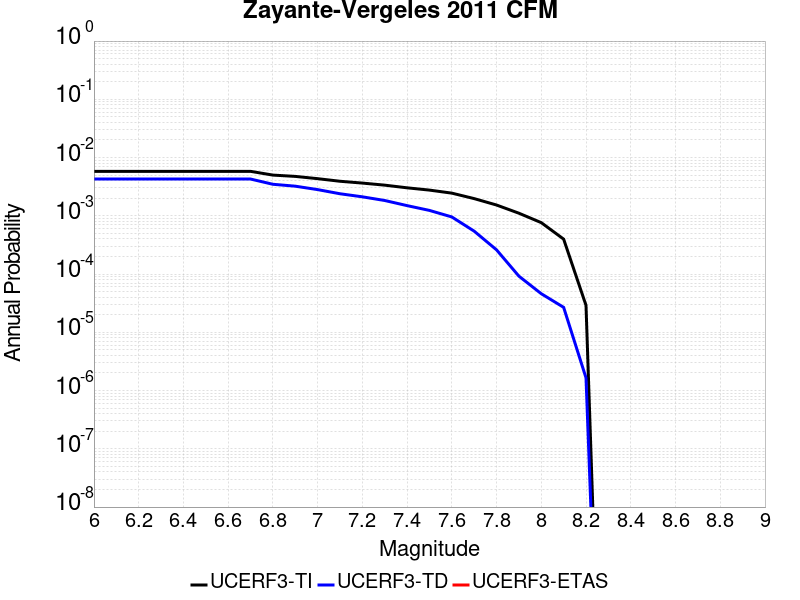

Data behind this chart, as committed beside it:
Magnitude, UCERF3-TI Prob, UCERF3-TD Prob, UCERF3-ETAS Prob
6.0, 0.005802, 0.004282, 0.0
6.1, 0.005802, 0.004282, 0.0
6.2, 0.005802, 0.004282, 0.0
6.3, 0.005802, 0.004282, 0.0
6.4, 0.005802, 0.004282, 0.0
6.5, 0.005802, 0.004282, 0.0
6.6, 0.005802, 0.004282, 0.0
6.7, 0.005802, 0.004282, 0.0
6.8, 0.005001, 0.003478, 0.0
6.9, 0.004751, 0.003227, 0.0
7.0, 0.004343, 0.002818, 0.0
7.1, 0.003919, 0.002392, 0.0
7.2, 0.003648, 0.002119, 0.0
7.3, 0.00336, 0.001832, 0.0
7.4, 0.003025, 0.001496, 0.0
7.5, 0.002763, 0.001238, 0.0
7.6, 0.002451, 9.562398E-4, 0.0
7.7, 0.001974, 5.450236E-4, 0.0
7.8, 0.001532, 2.6046834E-4, 0.0
7.9, 0.001108, 9.2034235E-5, 0.0
8.0, 7.6317997E-4, 4.597529E-5, 0.0
8.1, 3.977789E-4, 2.6819424E-5, 0.0
8.2, 2.9032575E-5, 1.6529261E-6, 0.0
